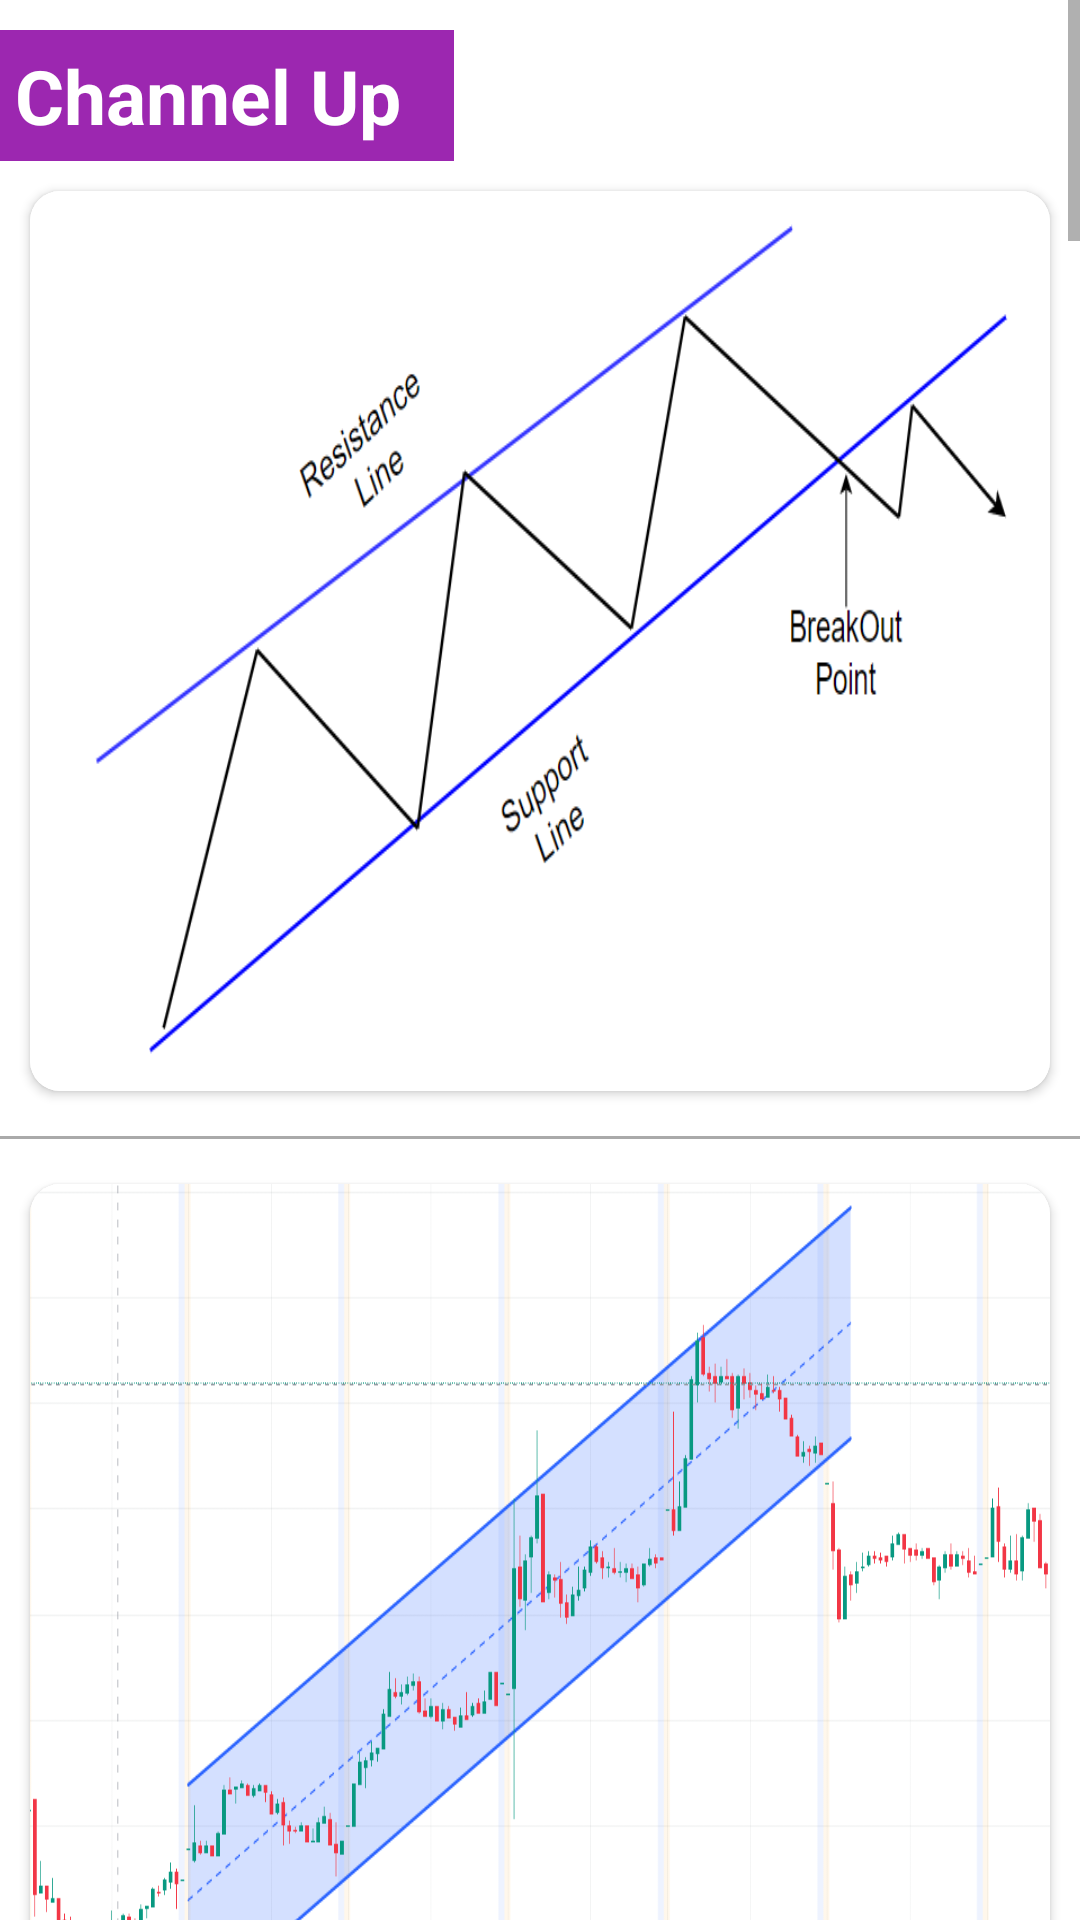

Write the Android layout XML for this screen, with the resource values it uses.
<!-- AndroidManifest.xml: application theme Theme.ChartPatterns -->
<!-- res/layout/activity_c1pattern9.xml -->
<?xml version="1.0" encoding="utf-8"?>
<androidx.constraintlayout.widget.ConstraintLayout xmlns:android="http://schemas.android.com/apk/res/android"
    xmlns:app="http://schemas.android.com/apk/res-auto"
    xmlns:tools="http://schemas.android.com/tools"
    android:layout_width="match_parent"
    android:layout_height="match_parent"
    tools:context=".c1pattern9">

    <ScrollView
        android:layout_width="match_parent"
        android:layout_height="match_parent">

        <LinearLayout
            android:layout_width="match_parent"
            android:layout_height="wrap_content"
            android:orientation="vertical">

            <TextView
                android:layout_width="wrap_content"
                android:layout_height="match_parent"
                android:text="Channel Up  "
                android:textStyle="bold"
                android:textSize="25sp"
                android:padding="5sp"
                android:background="#9c27b0"
                android:textColor="#fff"
                android:layout_marginTop="10sp"/>
            <androidx.cardview.widget.CardView
                android:layout_width="wrap_content"
                android:layout_height="wrap_content"
                app:cardCornerRadius="10sp"
                android:layout_margin="10sp">

            <ImageView
                android:id="@+id/imageView1"
                android:layout_width="match_parent"
                android:layout_height="300dp"
                android:scaleType="fitXY"
                app:srcCompat="@drawable/channelup1" />
            </androidx.cardview.widget.CardView>

            <View
                android:layout_width="match_parent"
                android:layout_height="1dp"
                android:layout_marginTop="5dp"
                android:layout_marginBottom="5dp"
                android:background="@android:color/darker_gray" />

            <androidx.cardview.widget.CardView
                android:layout_width="wrap_content"
                android:layout_height="wrap_content"
                app:cardCornerRadius="10sp"
                android:layout_margin="10sp">

            <ImageView
                android:id="@+id/imageView2"
                android:layout_width="match_parent"
                android:layout_height="300dp"
                android:scaleType="fitXY"
                app:srcCompat="@drawable/channelup" />
            </androidx.cardview.widget.CardView>

            <TextView
                android:layout_width="wrap_content"
                android:layout_height="match_parent"
                android:text="Description :  "
                android:layout_marginTop="10sp"
                android:padding="5sp"
                android:textStyle="bold"
                android:textSize="25sp"
                android:textColor="#fff"
                android:background="#9c27b0"/>

            <androidx.cardview.widget.CardView
                android:layout_width="match_parent"
                android:layout_height="match_parent"
                app:cardCornerRadius="10sp"
                android:layout_margin="10sp">

                <TextView
                    android:layout_width="match_parent"
                    android:layout_height="match_parent"
                    android:text="The Channel Up chart pattern is a technical analysis tool used to identify bullish trends in the financial markets. It is formed by two parallel trendlines, where the upper trendline acts as resistance and the lower trendline acts as support. The trendlines are drawn to connect the highs and lows of the price action, and as the price moves higher within the channel, traders interpret it as a sign of increasing buying pressure.\n\n
The Channel Up pattern is also known as an ascending channel, as the upper and lower trendlines slope upwards. This pattern is typically found in an uptrend, where the price is making higher highs and higher lows. The channel serves as a visual representation of the range in which the price is trading, and traders can use it to make trading decisions based on its support and resistance levels.\n\n
When the price breaks above the upper trendline of the channel, it can signal a bullish breakout and potentially lead to a continuation of the uptrend. Conversely, if the price breaks below the lower trendline, it can signal a bearish reversal and a potential end to the uptrend. Traders often use other technical indicators, such as volume and momentum indicators, to confirm the validity of the breakout or reversal.\n\n
Traders who use the Channel Up pattern often look for opportunities to buy at the support level and sell at the resistance level, taking advantage of the price movements within the channel. They may also use the pattern to set stop-loss orders to limit their potential losses if the price breaks below the lower trendline.\n\n
In summary, the Channel Up chart pattern is a useful tool for traders looking to identify bullish trends in the financial markets. By drawing parallel trendlines, traders can visualize the range in which the price is trading and use it to make trading decisions based on its support and resistance levels. While the pattern can provide valuable insights, it is important to use it in conjunction with other technical analysis tools to confirm the validity of its signals."
                    android:textFontWeight="400"
                    android:textSize="24sp"
                    android:textColor="@color/black"
                    android:layout_margin="10sp"/>

            </androidx.cardview.widget.CardView>

            <View
                android:layout_width="match_parent"
                android:layout_height="1dp"
                android:layout_marginTop="5dp"
                android:layout_marginBottom="5dp"
                android:background="@android:color/black" />

            <androidx.cardview.widget.CardView
                android:layout_width="match_parent"
                android:layout_height="match_parent"
                app:cardCornerRadius="10sp"
                android:layout_margin="10sp">

                <TextView
                    android:layout_width="match_parent"
                    android:layout_height="match_parent"
                    android:text="चैनल अप चार्ट पैटर्न एक तकनीकी विश्लेषण उपकरण है जिसका उपयोग वित्तीय बाजारों में तेजी के रुझान की पहचान करने के लिए किया जाता है। यह दो समानांतर ट्रेंडलाइनों से बनता है, जहां ऊपरी ट्रेंडलाइन प्रतिरोध के रूप में कार्य करती है और निचली ट्रेंडलाइन समर्थन के रूप में कार्य करती है। ट्रेंडलाइनें मूल्य कार्रवाई के ऊंचे और निचले हिस्से को जोड़ने के लिए खींची जाती हैं, और जैसे-जैसे कीमत चैनल के भीतर बढ़ती है, व्यापारी इसे बढ़ते खरीद दबाव के संकेत के रूप में समझते हैं।\n\n
चैनल अप पैटर्न को आरोही चैनल के रूप में भी जाना जाता है, क्योंकि ऊपरी और निचली ट्रेंडलाइन ऊपर की ओर झुकती हैं। यह पैटर्न आम तौर पर अपट्रेंड में पाया जाता है, जहां कीमत ऊंची ऊंचाई और ऊंची नीची बना रही है। चैनल उस सीमा के दृश्य प्रतिनिधित्व के रूप में कार्य करता है जिसमें कीमत कारोबार कर रही है, और व्यापारी इसका उपयोग इसके समर्थन और प्रतिरोध स्तरों के आधार पर व्यापारिक निर्णय लेने के लिए कर सकते हैं।\n\n
जब कीमत चैनल की ऊपरी ट्रेंडलाइन से ऊपर टूटती है, तो यह एक तेजी से ब्रेकआउट का संकेत दे सकती है और संभावित रूप से अपट्रेंड को जारी रख सकती है। इसके विपरीत, यदि कीमत निचली ट्रेंडलाइन से नीचे आती है, तो यह एक मंदी के उलटफेर और अपट्रेंड के संभावित अंत का संकेत दे सकता है। ब्रेकआउट या रिवर्सल की वैधता की पुष्टि करने के लिए व्यापारी अक्सर अन्य तकनीकी संकेतकों, जैसे वॉल्यूम और गति संकेतक, का उपयोग करते हैं।\n\n
जो व्यापारी चैनल अप पैटर्न का उपयोग करते हैं, वे अक्सर चैनल के भीतर मूल्य आंदोलनों का लाभ उठाते हुए, समर्थन स्तर पर खरीदने और प्रतिरोध स्तर पर बेचने के अवसरों की तलाश करते हैं। यदि कीमत निचली ट्रेंडलाइन से नीचे आती है तो वे अपने संभावित नुकसान को सीमित करने के लिए स्टॉप-लॉस ऑर्डर सेट करने के लिए पैटर्न का उपयोग भी कर सकते हैं।\n\n
संक्षेप में, चैनल अप चार्ट पैटर्न उन व्यापारियों के लिए एक उपयोगी उपकरण है जो वित्तीय बाजारों में तेजी के रुझान की पहचान करना चाहते हैं। समानांतर ट्रेंडलाइन खींचकर, व्यापारी उस सीमा की कल्पना कर सकते हैं जिसमें कीमत कारोबार कर रही है और इसका उपयोग इसके समर्थन और प्रतिरोध स्तरों के आधार पर व्यापारिक निर्णय लेने के लिए कर सकते हैं। जबकि पैटर्न मूल्यवान अंतर्दृष्टि प्रदान कर सकता है, इसके संकेतों की वैधता की पुष्टि करने के लिए अन्य तकनीकी विश्लेषण उपकरणों के साथ संयोजन में इसका उपयोग करना महत्वपूर्ण है।"
                    android:textFontWeight="400"
                    android:textSize="24sp"
                    android:textColor="@color/black"
                    android:layout_margin="10sp"/>
            </androidx.cardview.widget.CardView>
        </LinearLayout>
    </ScrollView>

</androidx.constraintlayout.widget.ConstraintLayout>
<!-- resources referenced by this layout -->
<resources>
  <color name="black">#FF000000</color>
  <!-- drawable channelup: png bitmap (drawable, 53657 bytes) -->
  <!-- drawable channelup1: png bitmap (drawable, 30827 bytes) -->
  <style name="Theme.ChartPatterns" parent="Theme.MaterialComponents.DayNight.DarkActionBar">
          
          <item name="colorPrimary">@color/purple_500</item>
          <item name="colorPrimaryVariant">@color/purple_700</item>
          <item name="colorOnPrimary">@color/white</item>
          
          <item name="colorSecondary">@color/teal_200</item>
          <item name="colorSecondaryVariant">@color/teal_700</item>
          <item name="colorOnSecondary">@color/black</item>
          
          <item name="android:statusBarColor" tools:targetApi="l">?attr/colorPrimaryVariant</item>
          
      </style>
  <color name="purple_500">#9c27b0</color>
  <color name="purple_700">#7b1fa2</color>
  <color name="white">#FFFFFFFF</color>
  <color name="teal_200">#FF03DAC5</color>
  <color name="teal_700">#FF018786</color>
</resources>
